Run: headless pygame with SDL's dummy video driver; simulated clock (each Clock.tick advances the game by its frame time, no real sleeping); random seed 0; keys injected as events and as key.get_pressed() state; no mouse input.
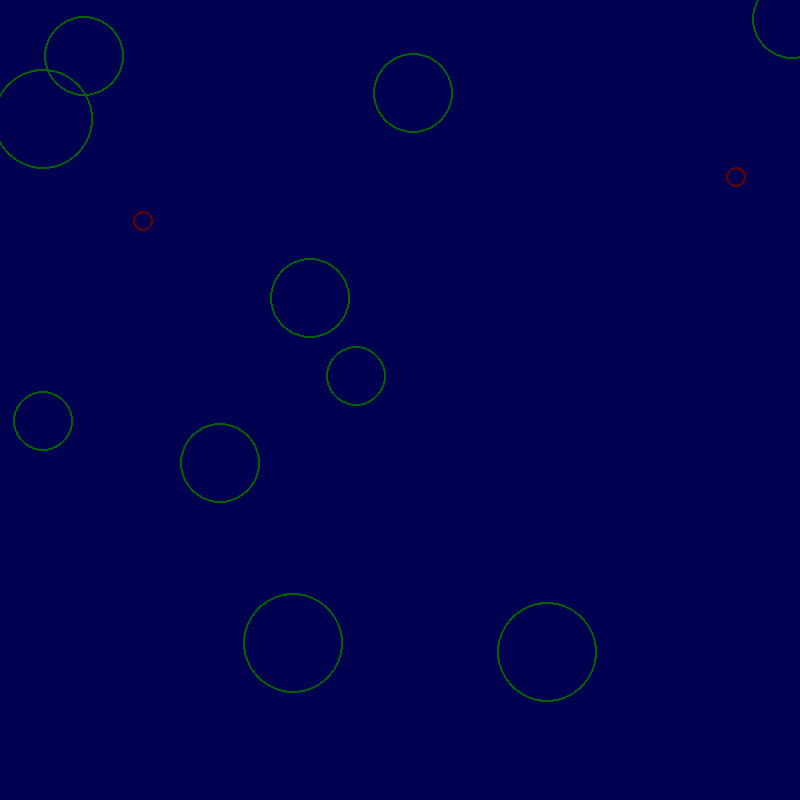
Frame 1 of 4 · flips 1–60 · no input
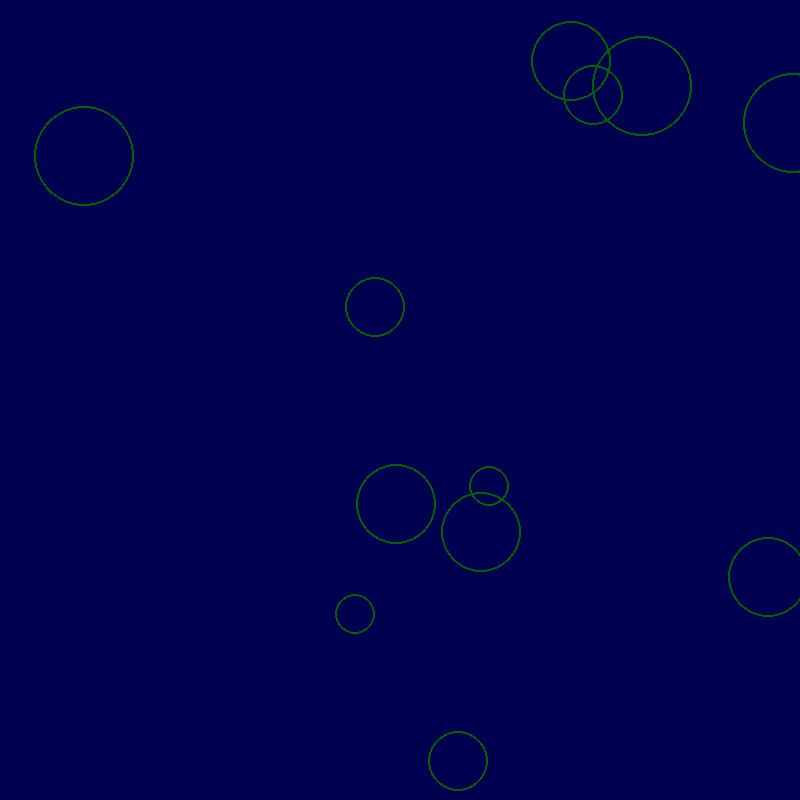
Frame 2 of 4 · flips 61–180 · tapped SPACE, RETURN · held RIGHT (→), D
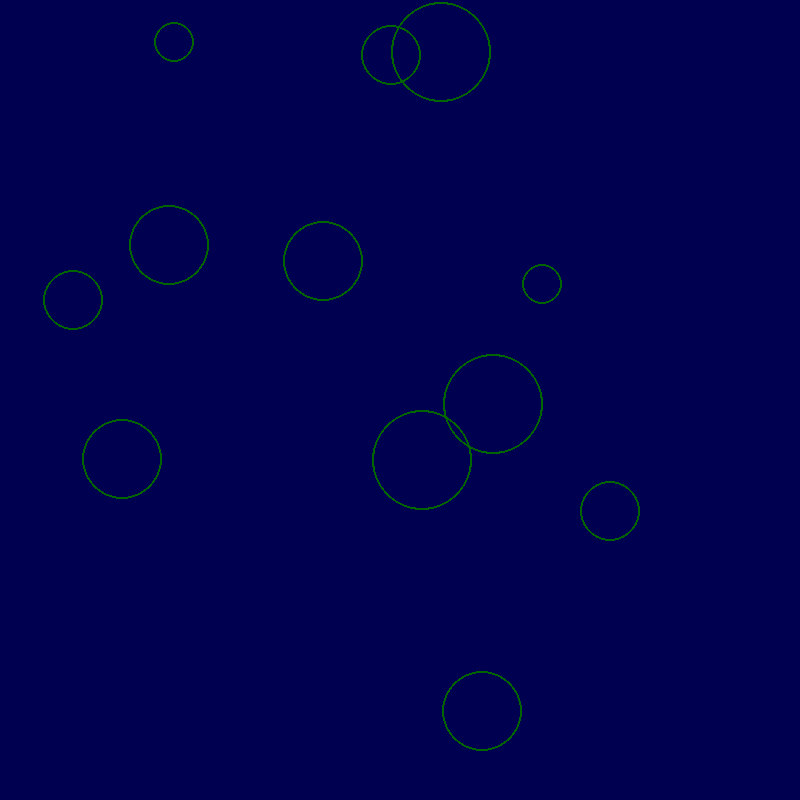
Frame 3 of 4 · flips 181–300 · held DOWN (↓), S
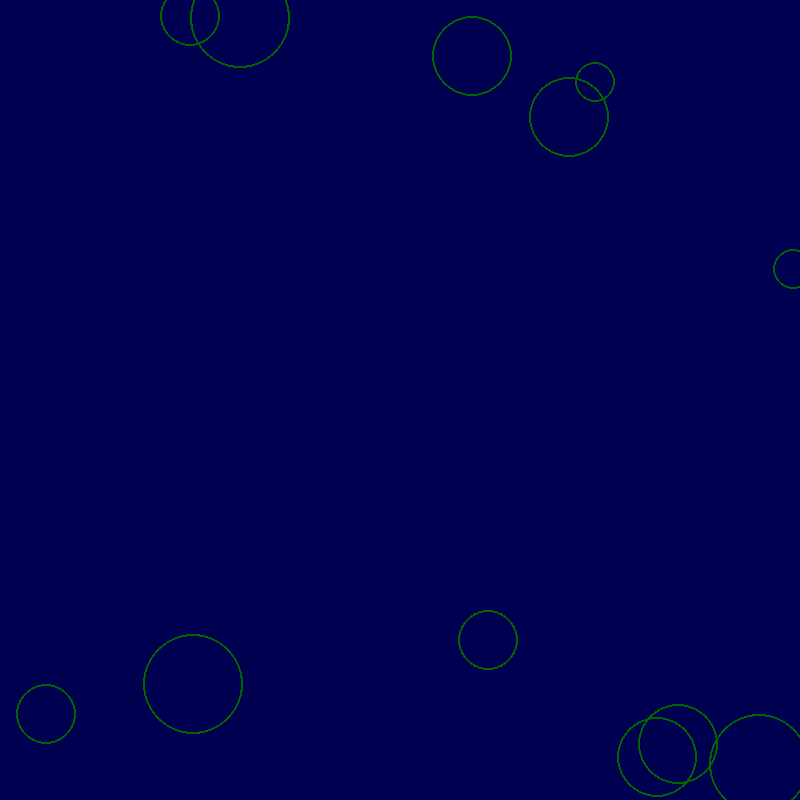
Frame 4 of 4 · flips 301–420 · held LEFT (←), A, UP (↑), W

The pygame program that drew these frames:

import pygame
import operator
import random
import math

pygame.init()
clock = pygame.time.Clock()

done = False


COLOR_BACKGROUND = (0, 0, 80)
COLOR_CIRCLE = (0, 100, 0)
COLOR_BULLET = (100, 0, 0)


class Screen:
    def __init__(self, size=(800, 800)):
        self.size = size
        self.background = pygame.display.set_mode(size)

    def draw(self):
        self.background.fill(COLOR_BACKGROUND)

    def draw_object(self, obj):
        obj.draw(self.background)

    def contain_object(self, obj):
        pos = obj.pos
        if pos[0] > self.size[0]:
            pos[0] = pos[0] - self.size[0]
        if pos[1] > self.size[1]:
            pos[1] = pos[1] - self.size[1]
        if pos[0] < 0:
            pos[0] = pos[0] + self.size[0]
        if pos[1] < 1:
            pos[1] = pos[1] + self.size[1]
        obj.pos = pos


class Object:
    def __init__(self, pos=None, radius=50):
        if not pos:
            pos = [400.0, 400.0]

        angle = 2 * math.pi * random.random()
        self.pos = pos
        self.dir = [5.0*math.sin(angle), 5.0*math.cos(angle)]
        self.radius = radius

    def draw(self, surface):
        pos = [int(c) for c in self.pos]
        pygame.draw.circle(surface, COLOR_CIRCLE, pos, self.radius, 2)

    def animate(self):
        self.pos = list(map(operator.add, self.pos, self.dir))


class Asteroid(Object):
    def __init__(self, pos=None, radius=50):
        if not pos:
            pos = [400.0, 400.0]

        angle = 2 * math.pi * random.random()
        self.pos = pos
        self.dir = [5.0*math.sin(angle), 5.0*math.cos(angle)]
        self.radius = radius

    def draw(self, surface):
        pos = [int(c) for c in self.pos]
        pygame.draw.circle(surface, COLOR_CIRCLE, pos, self.radius, 2)

    def split(self):
        if self.radius >= 30:
            return [Asteroid(self.pos, self.radius - 10) for _ in range(2)]
        else:
            return None


class Bullet(Object):
    def __init__(self, pos=None):
        if not pos:
            pos = [300.0, 400.0]

        angle = 2 * math.pi * random.random()
        self.pos = pos
        self.dir = [9.0*math.sin(angle), 9.0*math.cos(angle)]
        self.radius = 10

    def draw(self, surface):
        pos = [int(c) for c in self.pos]
        pygame.draw.circle(surface, COLOR_BULLET, pos, self.radius, 2)

    def collides_with(self, other_obj):
        distance = math.sqrt(
            (self.pos[0]-other_obj.pos[0])**2 +
            (self.pos[1]-other_obj.pos[1])**2
        )
        return distance < self.radius + other_obj.radius

screen = Screen()

asteroids = []
for _ in range(6):
    angle = 2 * math.pi * random.random()
    pos = [400+300*math.sin(angle), 400+300*math.cos(angle)]
    asteroids.append(Asteroid(pos))

bullets = []
for _ in range(6):
    angle = 2 * math.pi * random.random()
    pos = [400+300*math.sin(angle), 400+300*math.cos(angle)]
    bullets.append(Bullet(pos))


while not done:
    for event in pygame.event.get():
        if event.type == pygame.QUIT or (
            event.type == pygame.KEYDOWN and event.key == pygame.K_ESCAPE
        ):
            done = True

    screen.draw()

    for bullet in bullets:
        for asteroid in asteroids:
            if bullet.collides_with(asteroid):
                new_asteroids = asteroid.split()
                if new_asteroids:
                    asteroids.extend(new_asteroids)
                asteroids.remove(asteroid)
                bullets.remove(bullet)
                break

    for asteroid in asteroids:
        asteroid.animate()
        screen.contain_object(asteroid)
        screen.draw_object(asteroid)

    for bullet in bullets:
        bullet.animate()
        screen.contain_object(bullet)
        screen.draw_object(bullet)

    pygame.display.flip()
    clock.tick(30)
